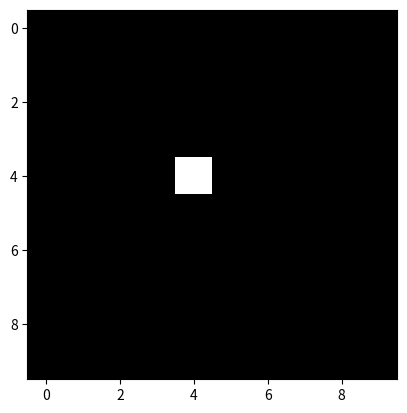
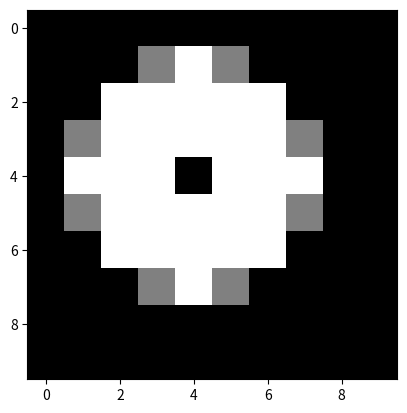

Here is the Python script that generated these plots, in order:
import numpy as np
import matplotlib.pyplot as plt
 
 
def iterate(grid):
    changed = False
    for ii, arr in enumerate(grid):
        for jj, val in enumerate(arr):
            if val > 3:
                grid[ii, jj] -= 4
                if ii > 0:
                    grid[ii - 1, jj] += 1
                if ii < len(grid)-1:
                    grid[ii + 1, jj] += 1
                if jj > 0:
                    grid[ii, jj - 1] += 1
                if jj < len(grid)-1:
                    grid[ii, jj + 1] += 1
                changed = True
    return grid, changed
 
 
def simulate(grid):
    while True:
        grid, changed = iterate(grid)
        if not changed:
            return grid
 
 
if __name__ == '__main__':
    start_grid = np.zeros((10, 10))
    start_grid[4:5, 4:5] = 64
    final_grid = simulate(start_grid.copy())
    plt.figure()
    plt.gray()
    plt.imshow(start_grid)
    plt.figure()
    plt.gray()
    plt.imshow(final_grid)
 
